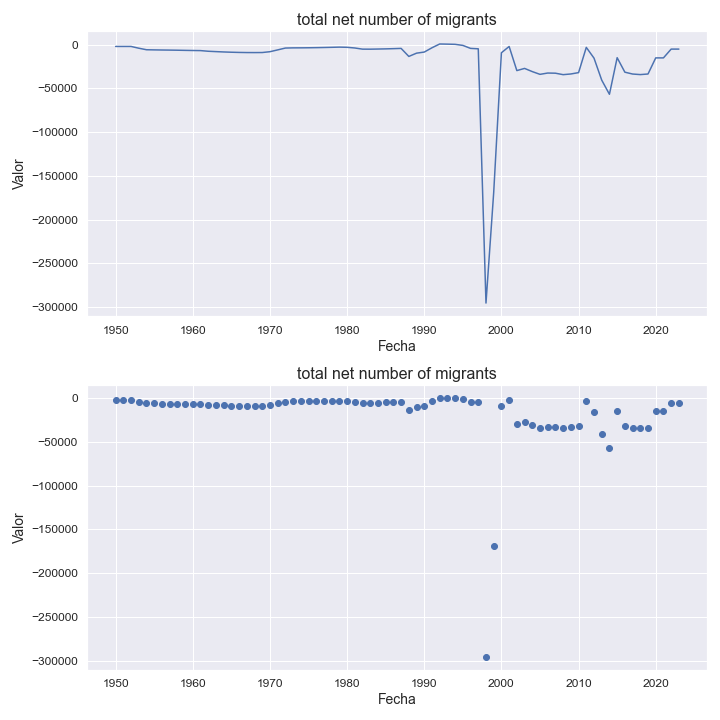

The file beside this chart, header and first rows:
indicatorshortname, locationid, location, iso2, timeid, time, value
total net number of migrants, 412, kosovo (under unsc res, 1244), xk, 1, 1950, -1966
total net number of migrants, 412, kosovo (under unsc res, 1244), xk, 2, 1951, -1966
total net number of migrants, 412, kosovo (under unsc res, 1244), xk, 3, 1952, -1966
total net number of migrants, 412, kosovo (under unsc res, 1244), xk, 4, 1953, -3982
total net number of migrants, 412, kosovo (under unsc res, 1244), xk, 5, 1954, -5737
total net number of migrants, 412, kosovo (under unsc res, 1244), xk, 6, 1955, -5898
total net number of migrants, 412, kosovo (under unsc res, 1244), xk, 7, 1956, -6035
total net number of migrants, 412, kosovo (under unsc res, 1244), xk, 8, 1957, -6143
total net number of migrants, 412, kosovo (under unsc res, 1244), xk, 9, 1958, -6274
total net number of migrants, 412, kosovo (under unsc res, 1244), xk, 10, 1959, -6448
total net number of migrants, 412, kosovo (under unsc res, 1244), xk, 11, 1960, -6603
total net number of migrants, 412, kosovo (under unsc res, 1244), xk, 12, 1961, -6713
total net number of migrants, 412, kosovo (under unsc res, 1244), xk, 13, 1962, -7466
total net number of migrants, 412, kosovo (under unsc res, 1244), xk, 14, 1963, -7874
total net number of migrants, 412, kosovo (under unsc res, 1244), xk, 15, 1964, -8266
total net number of migrants, 412, kosovo (under unsc res, 1244), xk, 16, 1965, -8573
total net number of migrants, 412, kosovo (under unsc res, 1244), xk, 17, 1966, -8807
total net number of migrants, 412, kosovo (under unsc res, 1244), xk, 18, 1967, -8944
total net number of migrants, 412, kosovo (under unsc res, 1244), xk, 19, 1968, -8977
total net number of migrants, 412, kosovo (under unsc res, 1244), xk, 20, 1969, -8922
total net number of migrants, 412, kosovo (under unsc res, 1244), xk, 21, 1970, -7972
total net number of migrants, 412, kosovo (under unsc res, 1244), xk, 22, 1971, -5914
total net number of migrants, 412, kosovo (under unsc res, 1244), xk, 23, 1972, -3807
total net number of migrants, 412, kosovo (under unsc res, 1244), xk, 24, 1973, -3597
total net number of migrants, 412, kosovo (under unsc res, 1244), xk, 25, 1974, -3559
total net number of migrants, 412, kosovo (under unsc res, 1244), xk, 26, 1975, -3476
total net number of migrants, 412, kosovo (under unsc res, 1244), xk, 27, 1976, -3343
total net number of migrants, 412, kosovo (under unsc res, 1244), xk, 28, 1977, -3169
total net number of migrants, 412, kosovo (under unsc res, 1244), xk, 29, 1978, -2966
total net number of migrants, 412, kosovo (under unsc res, 1244), xk, 30, 1979, -2744
total net number of migrants, 412, kosovo (under unsc res, 1244), xk, 31, 1980, -2944
total net number of migrants, 412, kosovo (under unsc res, 1244), xk, 32, 1981, -3732
total net number of migrants, 412, kosovo (under unsc res, 1244), xk, 33, 1982, -5052
total net number of migrants, 412, kosovo (under unsc res, 1244), xk, 34, 1983, -5086
total net number of migrants, 412, kosovo (under unsc res, 1244), xk, 35, 1984, -4925
total net number of migrants, 412, kosovo (under unsc res, 1244), xk, 36, 1985, -4742
total net number of migrants, 412, kosovo (under unsc res, 1244), xk, 37, 1986, -4499
total net number of migrants, 412, kosovo (under unsc res, 1244), xk, 38, 1987, -4203
total net number of migrants, 412, kosovo (under unsc res, 1244), xk, 39, 1988, -13381
total net number of migrants, 412, kosovo (under unsc res, 1244), xk, 40, 1989, -9647
total net number of migrants, 412, kosovo (under unsc res, 1244), xk, 41, 1990, -8387
total net number of migrants, 412, kosovo (under unsc res, 1244), xk, 42, 1991, -3473
total net number of migrants, 412, kosovo (under unsc res, 1244), xk, 43, 1992, 838
total net number of migrants, 412, kosovo (under unsc res, 1244), xk, 44, 1993, 670
total net number of migrants, 412, kosovo (under unsc res, 1244), xk, 45, 1994, 449
total net number of migrants, 412, kosovo (under unsc res, 1244), xk, 46, 1995, -775
total net number of migrants, 412, kosovo (under unsc res, 1244), xk, 47, 1996, -4185
total net number of migrants, 412, kosovo (under unsc res, 1244), xk, 48, 1997, -4656
total net number of migrants, 412, kosovo (under unsc res, 1244), xk, 49, 1998, -295298
total net number of migrants, 412, kosovo (under unsc res, 1244), xk, 50, 1999, -168911
total net number of migrants, 412, kosovo (under unsc res, 1244), xk, 51, 2000, -9176
total net number of migrants, 412, kosovo (under unsc res, 1244), xk, 52, 2001, -1995
total net number of migrants, 412, kosovo (under unsc res, 1244), xk, 53, 2002, -29565
total net number of migrants, 412, kosovo (under unsc res, 1244), xk, 54, 2003, -27077
total net number of migrants, 412, kosovo (under unsc res, 1244), xk, 55, 2004, -30715
total net number of migrants, 412, kosovo (under unsc res, 1244), xk, 56, 2005, -33861
total net number of migrants, 412, kosovo (under unsc res, 1244), xk, 57, 2006, -32364
total net number of migrants, 412, kosovo (under unsc res, 1244), xk, 58, 2007, -32547
total net number of migrants, 412, kosovo (under unsc res, 1244), xk, 59, 2008, -34210
total net number of migrants, 412, kosovo (under unsc res, 1244), xk, 60, 2009, -33429
... 14 more rows
